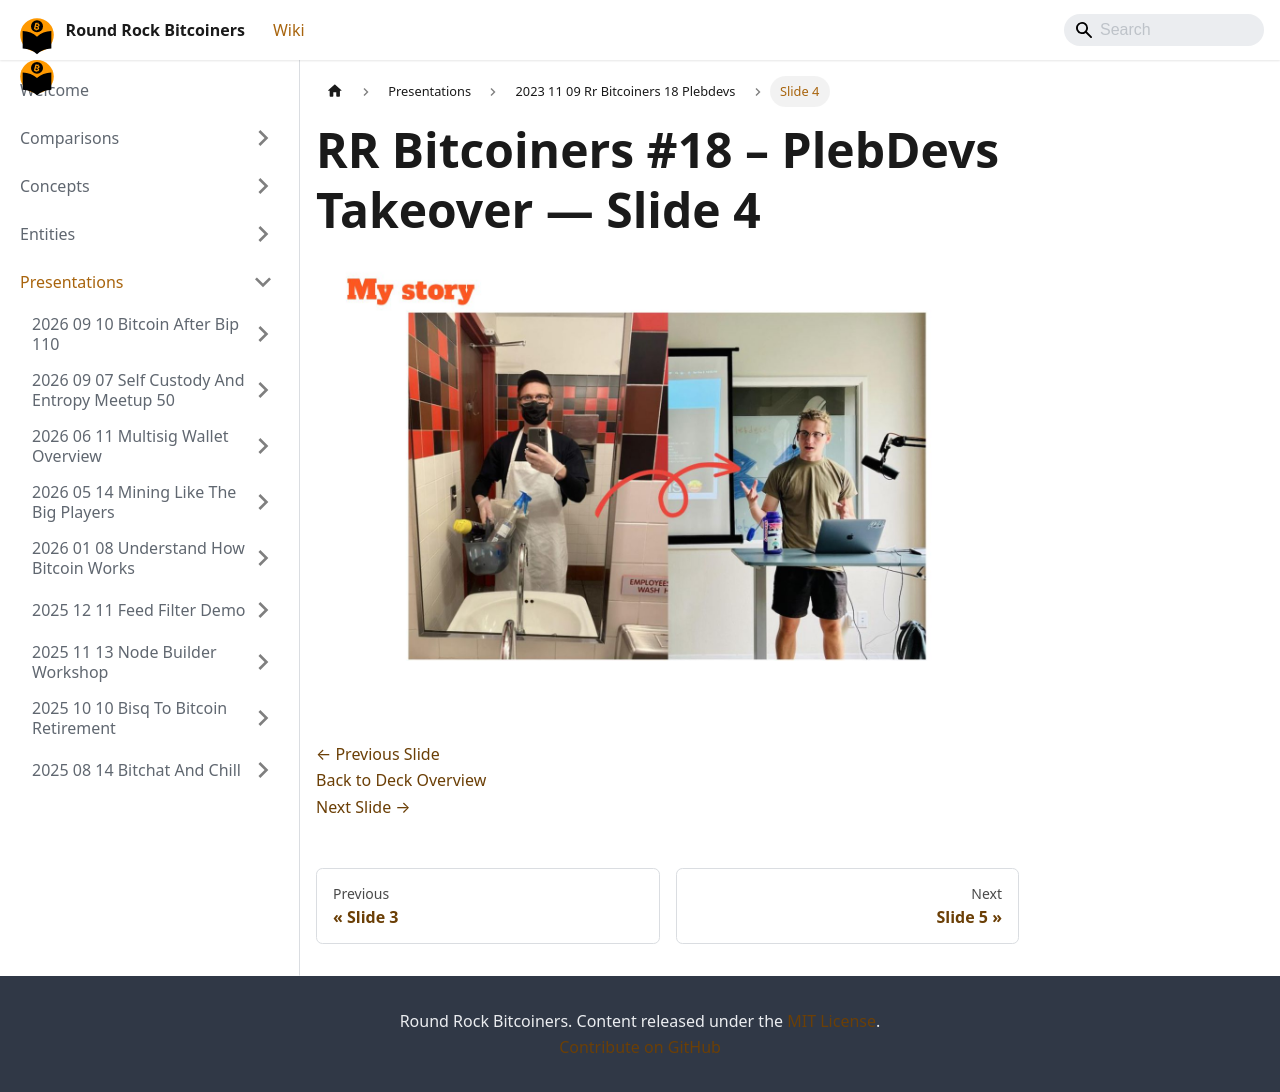

repository: jason-me/rrbtc-wiki · page: presentations/2023-11-09-rr-bitcoiners-18-plebdevs/slide-004/index.html · generator: docusaurus

---
title: "Slide 4 of 41 - RR Bitcoiners #18 – PlebDevs Takeover"
sidebar_label: "Slide 4"
pagination_next: "presentations/2023-11-09-rr-bitcoiners-18-plebdevs/slide-005"
pagination_prev: "presentations/2023-11-09-rr-bitcoiners-18-plebdevs/slide-003"
---

# RR Bitcoiners #18 – PlebDevs Takeover — Slide 4

![Slide 4 of 41 from 'RR Bitcoiners #18 – PlebDevs Takeover' (2023-11-09, Austin (@bitcoinplebdev)). Part of a presentation covering: plebdevs, lightning, development, pleblab, education.](/img/slides/2023-11-09-rr-bitcoiners-18-plebdevs/slide_003.jpg)

<br/>
<br/>

[← Previous Slide](/presentations/2023-11-09-rr-bitcoiners-18-plebdevs/slide-003)  
[Back to Deck Overview](/presentations/2023-11-09-rr-bitcoiners-18-plebdevs/)  
[Next Slide →](/presentations/2023-11-09-rr-bitcoiners-18-plebdevs/slide-005)
